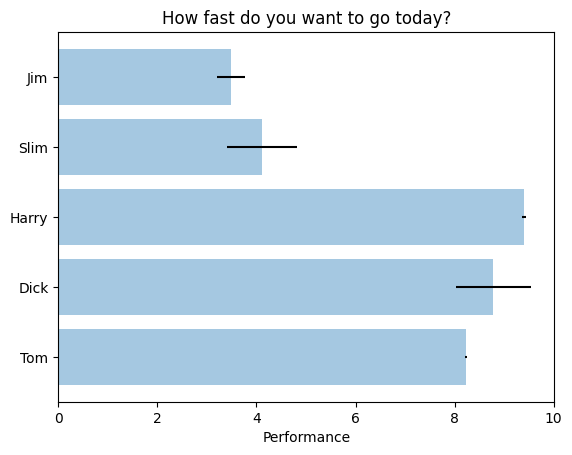

Reproduce this figure in Python.
"""
Simple demo of a horizontal bar chart.
"""
import matplotlib.pyplot as plt
plt.rcdefaults()
import numpy as np
import matplotlib.pyplot as plt
get_ipython().magic('matplotlib inline')


# Example data
people = ('Tom', 'Dick', 'Harry', 'Slim', 'Jim')
y_pos = np.arange(len(people))
performance = 3 + 10 * np.random.rand(len(people))
error = np.random.rand(len(people))

plt.barh(y_pos, performance, xerr=error, align='center', alpha=0.4)
plt.yticks(y_pos, people)
plt.xlabel('Performance')
plt.title('How fast do you want to go today?')

plt.show()



